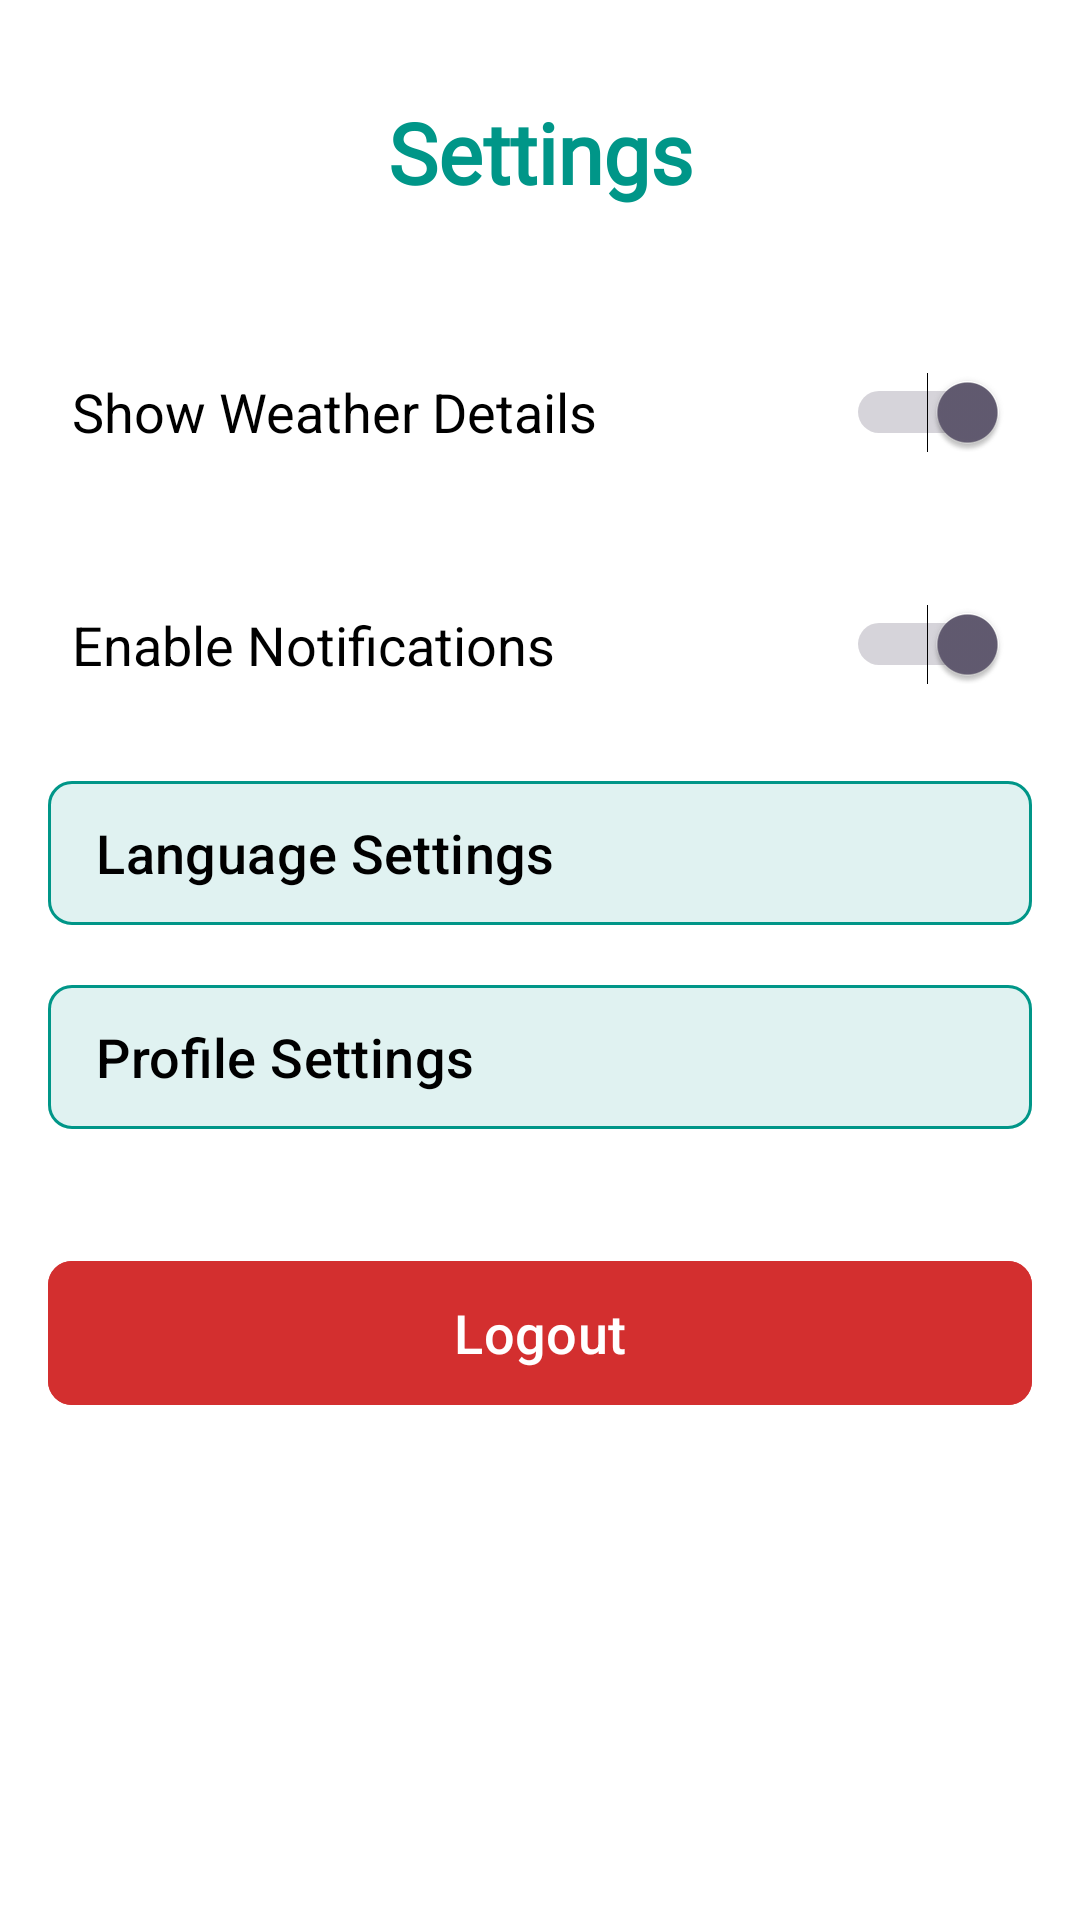

The Android layout XML behind this screen, and the referenced resources:
<!-- AndroidManifest.xml: application theme Theme.PilgrimPass -->
<!-- res/layout/activity_setting.xml -->
<?xml version="1.0" encoding="utf-8"?>
<LinearLayout xmlns:android="http://schemas.android.com/apk/res/android"
    xmlns:app="http://schemas.android.com/apk/res-auto"
    xmlns:tools="http://schemas.android.com/tools"
    android:layout_width="match_parent"
    android:layout_height="match_parent"
    android:orientation="vertical"
    android:background="@color/white"
    android:padding="16dp"
    tools:context=".SettingsActivity">



    <TextView
        android:id="@+id/tvSettingsTitle"
        android:layout_width="match_parent"
        android:layout_height="wrap_content"
        android:text="@string/settings"
        android:textSize="28sp"
        android:textStyle="bold"
        android:textColor="#009688"
        android:gravity="center_horizontal"
        android:layout_marginBottom="32dp"
        android:fontFamily="@font/abril_fatface"
        android:layout_marginTop="16dp"/>

    <LinearLayout
    android:layout_width="match_parent"
    android:layout_height="wrap_content"
    android:orientation="horizontal"
    android:gravity="center_vertical"
    android:paddingVertical="12dp"
    android:paddingHorizontal="8dp"

    android:layout_marginBottom="16dp"
    android:elevation="2dp">

    <TextView
        android:layout_width="0dp"
        android:layout_height="wrap_content"
        android:layout_weight="1"
        android:text="@string/show_weather_details"
        android:textSize="18sp"
        android:textColor="@color/black" />

    <Switch
        android:id="@+id/switchWeatherDetails"
        android:layout_width="wrap_content"
        android:layout_height="wrap_content"
        android:checked="true"
        android:minWidth="48dp"
        android:minHeight="48dp"
        tools:ignore="UseSwitchCompatOrMaterialXml,DuplicateSpeakableTextCheck" />
</LinearLayout>

    <LinearLayout
        android:layout_width="match_parent"
        android:layout_height="wrap_content"
        android:orientation="horizontal"
        android:gravity="center_vertical"
        android:paddingVertical="12dp"
        android:paddingHorizontal="8dp"
        android:layout_marginBottom="16dp"
        android:elevation="2dp">

        <TextView
            android:layout_width="0dp"
            android:layout_height="wrap_content"
            android:layout_weight="1"
            android:text="@string/enable_notifications"
            android:textSize="18sp"
            android:textColor="@color/black" />

        <Switch
            android:id="@+id/switchNotifications"
            android:layout_width="wrap_content"
            android:layout_height="wrap_content"
            android:checked="true"
            tools:ignore="UseSwitchCompatOrMaterialXml,TouchTargetSizeCheck" />
    </LinearLayout>

    <com.google.android.material.button.MaterialButton
        android:id="@+id/btnLanguageSettings"
        android:layout_width="match_parent"
        android:layout_height="wrap_content"
        android:text="@string/language_settings"
        android:textSize="18sp"
        android:textColor="@color/black"
        android:backgroundTint="#E0F2F1"
        app:strokeColor="#009688"
        app:strokeWidth="1dp"
        app:cornerRadius="8dp"
        android:gravity="start|center_vertical"
        android:paddingStart="16dp"
        android:paddingEnd="16dp"
        android:layout_marginBottom="12dp"
        android:minHeight="56dp"
        app:iconTint="@color/black"
        app:iconGravity="start"
        app:iconPadding="16dp"
        tools:ignore="VisualLintButtonSize" />

    <com.google.android.material.button.MaterialButton
        android:id="@+id/btnProfileSettings"
        android:layout_width="match_parent"
        android:layout_height="wrap_content"
        android:text="@string/profile_settings"
        android:textSize="18sp"
        android:textColor="@color/black"
        android:backgroundTint="#E0F2F1"
        app:strokeColor="#009688"
        app:strokeWidth="1dp"
        app:cornerRadius="8dp"
        android:gravity="start|center_vertical"
        android:paddingStart="16dp"
        android:paddingEnd="16dp"
        android:layout_marginBottom="12dp"
        android:minHeight="56dp"
        app:iconTint="@color/black"
        app:iconGravity="start"
        app:iconPadding="16dp"
        tools:ignore="VisualLintButtonSize" />

    <com.google.android.material.button.MaterialButton
        android:id="@+id/btnLogout"
        android:layout_width="match_parent"
        android:layout_height="wrap_content"
        android:text="@string/logout"
        android:textSize="18sp"
        android:textColor="@color/white"
        android:backgroundTint="#D32F2F"
        app:cornerRadius="8dp"
        android:gravity="center"
        android:layout_marginTop="24dp"
        android:minHeight="56dp"
        tools:ignore="VisualLintButtonSize" />

</LinearLayout>
<!-- resources referenced by this layout -->
<resources>
  <string name="enable_notifications">Enable Notifications</string>
  <string name="language_settings">Language Settings</string>
  <string name="logout">Logout</string>
  <string name="profile_settings">Profile Settings</string>
  <string name="settings">Settings</string>
  <string name="show_weather_details">Show Weather Details</string>
  <style name="Theme.PilgrimPass" parent="Base.Theme.PilgrimPass" />
  <style name="Base.Theme.PilgrimPass" parent="Theme.Material3.DayNight.NoActionBar">
          
          
      </style>
  <!-- not gathered from this repository: default colours our renderer supplied (Android Studio template values) -->
  <color name="black">#FF000000</color>
  <color name="white">#FFFFFFFF</color>
</resources>
